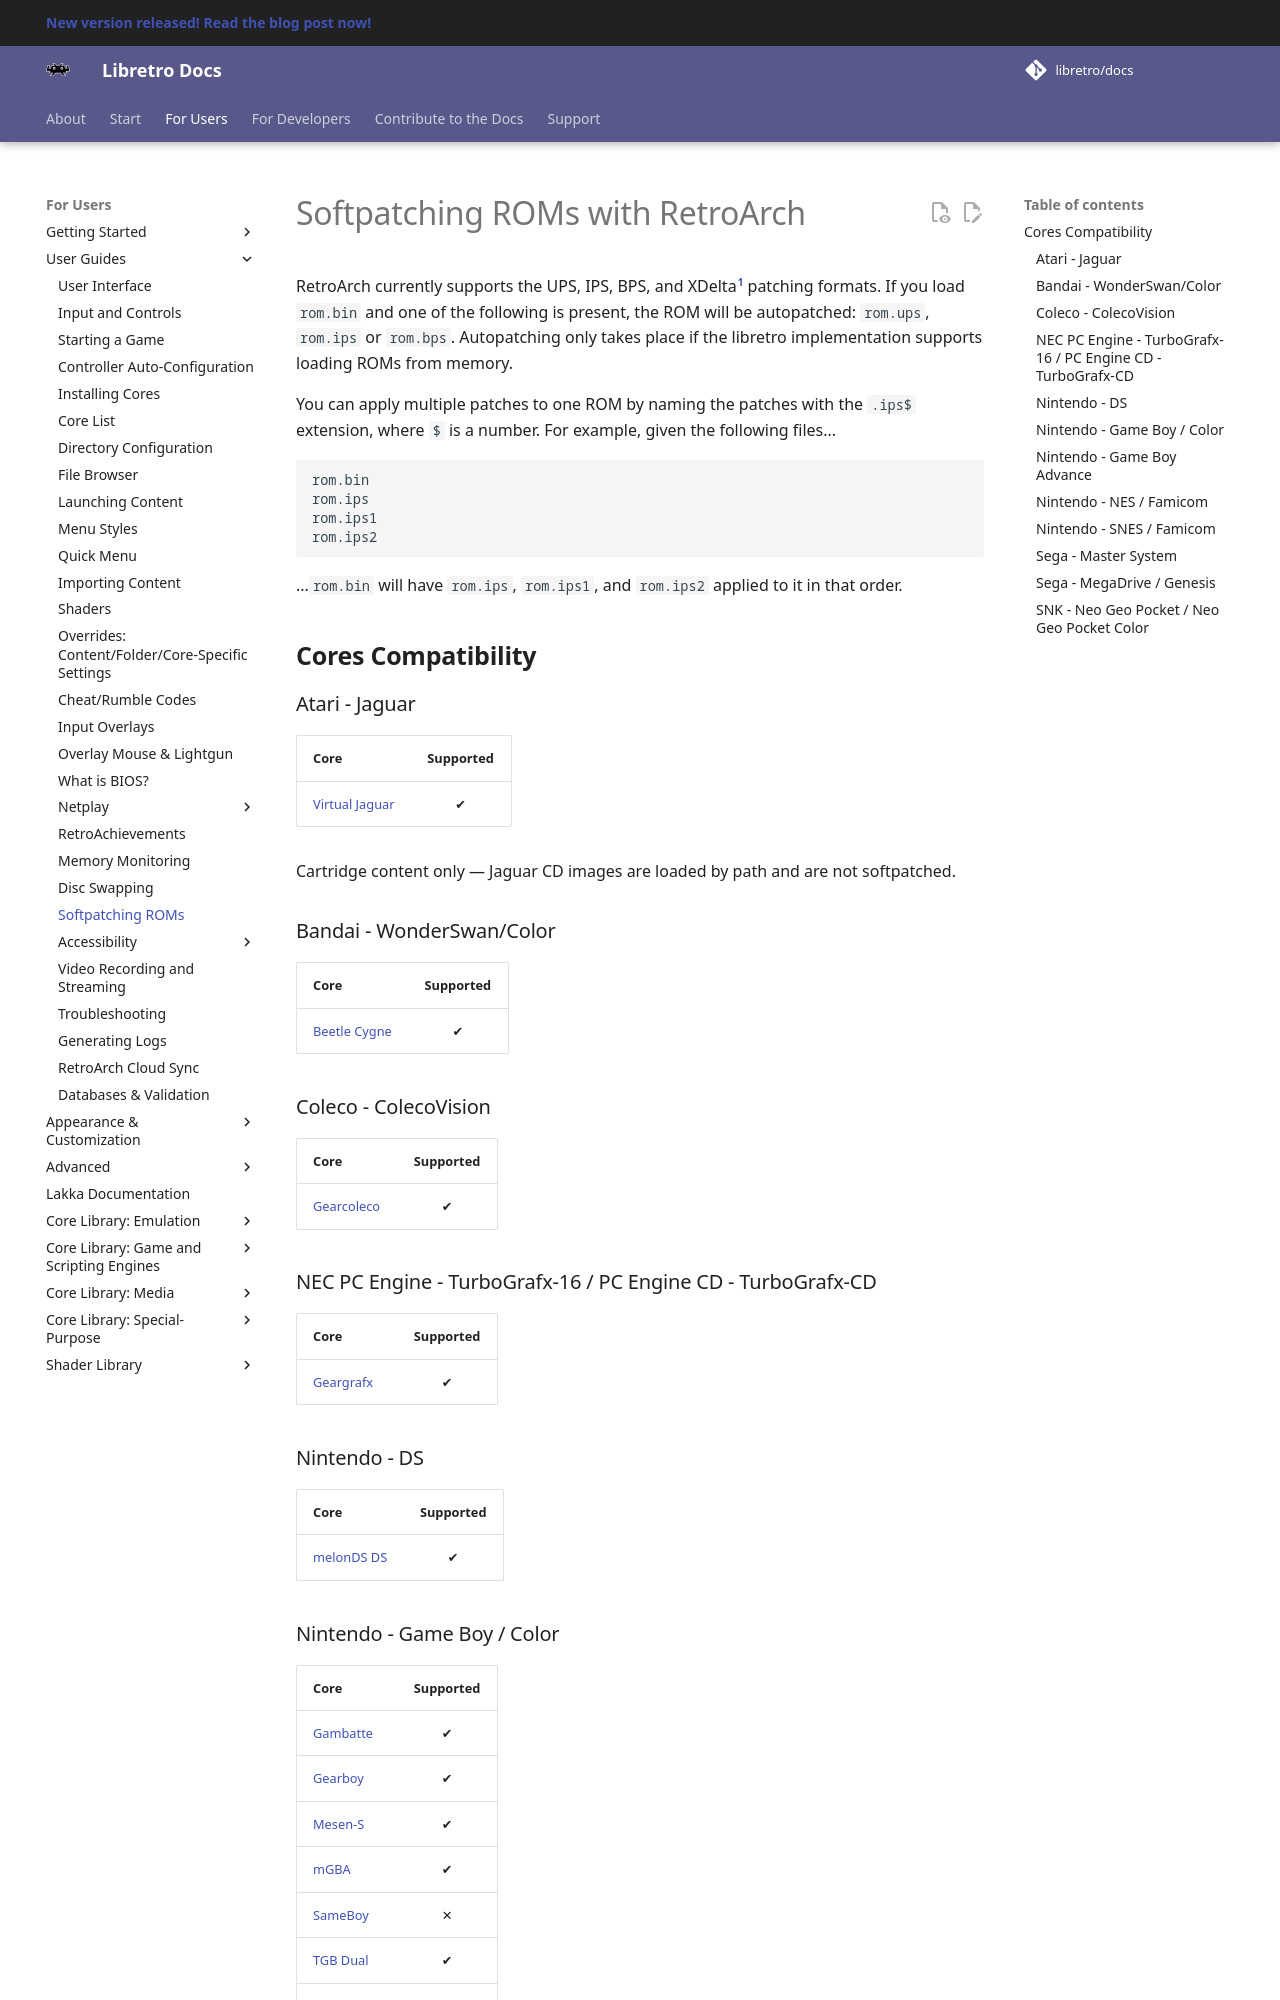

repository: RogueScholar/libretro-docs · page: guides/softpatching/index.html · generator: mkdocs

# Softpatching ROMs with RetroArch

RetroArch currently supports the UPS, IPS, BPS, and XDelta[^1] patching formats. If you load `rom.bin` and one of the following is present, the ROM will be autopatched: `rom.ups`, `rom.ips` or `rom.bps`. Autopatching only takes place if the libretro implementation supports loading ROMs from memory.

You can apply multiple patches to one ROM by naming the patches with the `.ips$` extension, where `$` is a number. For example, given the following files...

```
rom.bin
rom.ips
rom.ips1
rom.ips2
```

...`rom.bin` will have `rom.ips`, `rom.ips1`, and `rom.ips2` applied to it in that order.

## **Cores Compatibility**

### Bandai - WonderSwan/Color

| Core                                       | Supported |
|--------------------------------------------|:---------:|
| [Beetle Cygne](../library/beetle_cygne.md) | ✔         |

### Coleco - ColecoVision

| Core                               | Supported |
|--------------------------------------------|:---------:|
| [Gearcoleco](../library/gearcoleco.md)     | ✔         |

### NEC PC Engine - TurboGrafx-16 / PC Engine CD - TurboGrafx-CD

| Core                               | Supported |
|--------------------------------------------|:---------:|
| [Geargrafx](../library/geargrafx.md)     | ✔         |

### Nintendo - DS

| Core                               | Supported |
|------------------------------------|:---------:|
| [melonDS DS](../library/melonds_ds.md) | ✔         |

### Nintendo - Game Boy / Color

| Core                               | Supported |
|------------------------------------|:---------:|
| [Gambatte](../library/gambatte.md) | ✔         |
| [Gearboy](../library/gearboy.md)   | ✔         |
| [Mesen-S](../library/mesen-s.md)   | ✔         |
| [mGBA](../library/mgba.md)         | ✔         |
| [SameBoy](../library/sameboy.md)   | ✕         |
| [TGB Dual](../library/tgb_dual.md) | ✔         |
| [VBA-M](../library/vba_m.md)       | ✔         |

### Nintendo - Game Boy Advance

| Core                               | Supported |
|------------------------------------|:---------:|
| [Meteor](../library/meteor.md)     | ✔         |
| [mGBA](../library/mgba.md)         | ✔         |
| [VBA-M](../library/vba_m.md)       | ✔         |
| [VBA Next](../library/vba_next.md) | ✔         |
